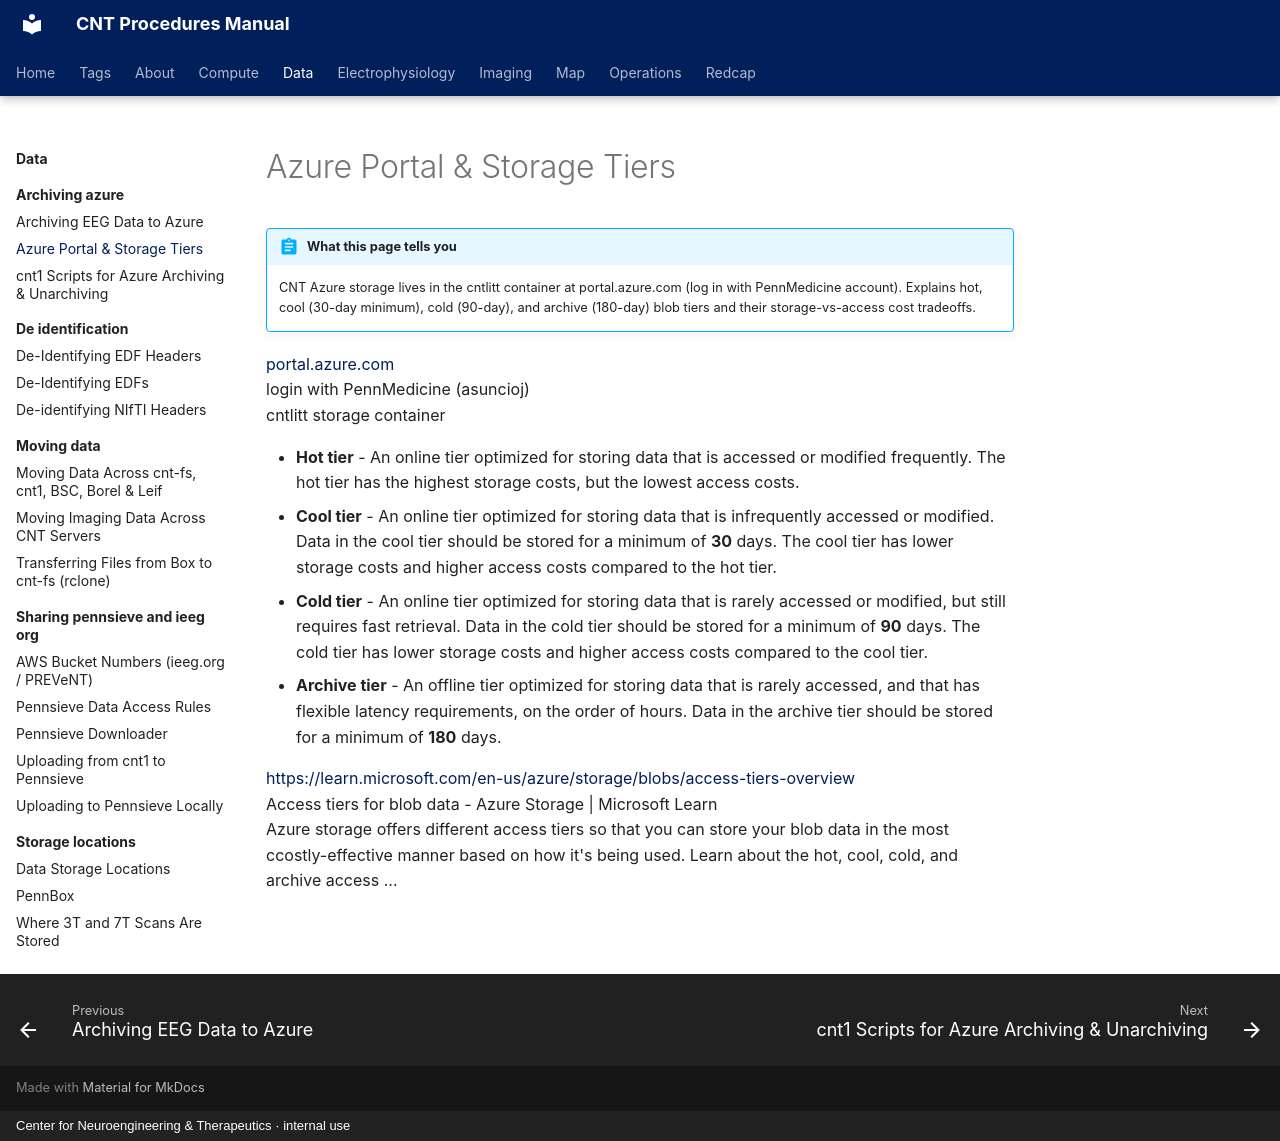

repository: penn-cnt/cnt-procedures · page: data/archiving-azure/azure-portal-and-storage-tiers/index.html · generator: mkdocs · copyright: Center for Neuroengineering & Therapeutics · internal use

---
title: "Azure Portal & Storage Tiers"
stage: "Data Governance"
roles: [pipeline, data-rc]
order: 3
---

# Azure Portal & Storage Tiers

!!! abstract "What this page tells you"
    CNT Azure storage lives in the cntlitt container at portal.azure.com (log in with PennMedicine account). Explains hot, cool (30-day minimum), cold (90-day), and archive (180-day) blob tiers and their storage-vs-access cost tradeoffs.

[portal.azure.com](http://portal.azure.com)
login with PennMedicine (asuncioj)
cntlitt storage container


*   **Hot tier** - An online tier optimized for storing data that is accessed or modified frequently. The hot tier has the highest storage costs, but the lowest access costs.
*   **Cool tier** - An online tier optimized for storing data that is infrequently accessed or modified. Data in the cool tier should be stored for a minimum of **30** days. The cool tier has lower storage costs and higher access costs compared to the hot tier.
*   **Cold tier** - An online tier optimized for storing data that is rarely accessed or modified, but still requires fast retrieval. Data in the cold tier should be stored for a minimum of **90** days. The cold tier has lower storage costs and higher access costs compared to the cool tier.
*   **Archive tier** - An offline tier optimized for storing data that is rarely accessed, and that has flexible latency requirements, on the order of hours. Data in the archive tier should be stored for a minimum of **180** days.

[https://learn.microsoft.com/en-us/azure/storage/blobs/access-tiers-overview](https://learn.microsoft.com/en-us/azure/storage/blobs/access-tiers-overview)
Access tiers for blob data - Azure Storage | Microsoft Learn
Azure storage offers different access tiers so that you can store your blob data in the most ccostly-effective manner based on how it's being used. Learn about the hot, cool, cold, and archive access ...
